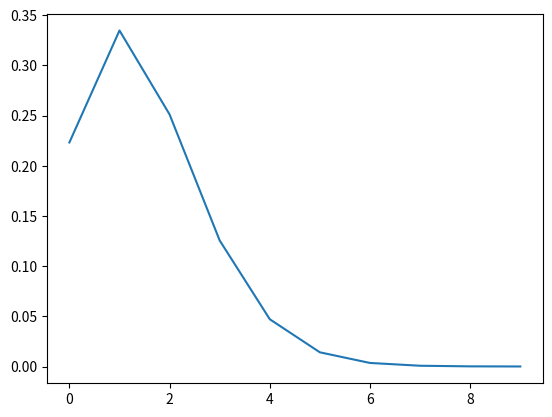

The matplotlib source for this figure: (Note: this script raises an exception after producing the figure.)
import numpy as np
import matplotlib.pyplot as plt
import math

def poisson_function(lam, k):
    return (lam**k) * np.exp(-lam) / math.factorial(k)
 
## Test the poisson function

assert poisson_function(1.5, 0) == 0.22313016014842982

## Plot the poisson function

x = np.arange(0, 10, 1)
plt.plot(x, [poisson_function(1.5, i) for i in x])
plt.show()

import simpy
import random
import matplotlib.pyplot as plt

# Parameters for the queue
RANDOM_SEED = 42
ARRIVAL_RATE = 1.5  # lambda (arrival rate per time unit)
SIM_TIME = 100  # total simulation time (in minutes)
BUFFER_CAPACITY = 8  # buffer can hold up to 8 items

# Data tracking for plotting
arrivals_per_interval = []  # List to track arrivals in each minute
buffer_state_per_interval = []  # List to track buffer state at the end of each minute
processed_per_interval = []  # List to track processed items during each minute
current_interval = 0
arrivals_this_interval = 0
processed_this_interval = 0

# Define the service time distribution
def service_time():
    return random.choices([1, 2], [0.5, 0.5])[0]  # 50% chance of 1 or 2 units of time

# Customer arrival process
def customer(env, name, server):
    global current_interval, arrivals_this_interval, processed_this_interval

    # Track arrivals in the current interval
    if int(env.now) > current_interval:
        # Store the number of arrivals and processed items in the previous minute
        arrivals_per_interval.append(arrivals_this_interval)
        processed_per_interval.append(-processed_this_interval)  # Store as negative to indicate processing
        # Store the net buffer state (arrivals - processed) at the end of the interval
        buffer_state_per_interval.append(min(buffer_state_per_interval[-1]+arrivals_this_interval-processed_this_interval,8))
        
        # Update to the next interval and reset the counters
        current_interval = int(env.now)
        arrivals_this_interval = 0
        processed_this_interval = 0

    # Increment arrivals for the current interval
    arrivals_this_interval += 1

    # Check if buffer has space
    if len(server.queue) + len(server.users) < BUFFER_CAPACITY:
        with server.request() as request:
            yield request
            service_duration = service_time()
            yield env.timeout(service_duration)
            processed_this_interval += 1
    else:
        # If buffer is full, discard the arrival
        print(f"{name} discarded due to full buffer at time {env.now:.2f}")

# Process generating customers
def source(env, server):
    i = 0
    while True:
        interarrival_time = random.expovariate(ARRIVAL_RATE)
        yield env.timeout(interarrival_time)
        i += 1
        env.process(customer(env, f'Customer {i}', server))

# Setup and start the simulation
print('M/G/1 queue simulation with Poisson arrivals, discrete service times, and a buffer')
random.seed(RANDOM_SEED)
env = simpy.Environment()

# Server with a single resource (1 server)
server = simpy.Resource(env, capacity=1)

# Initialize the buffer state (starting at 0)
buffer_state_per_interval.append(0)

# Start the arrival of customers
env.process(source(env, server))

# Run the simulation
env.run(until=SIM_TIME)

# Append the last interval's data
arrivals_per_interval.append(arrivals_this_interval)
processed_per_interval.append(-processed_this_interval)
buffer_state_per_interval.append(min(buffer_state_per_interval[-1]+arrivals_this_interval-processed_this_interval,8))
print(len(arrivals_per_interval), len(processed_per_interval), len(buffer_state_per_interval))
print(buffer_state_per_interval)

# Generate a list of time intervals for the x-axis
interval_times = list(range(len(arrivals_per_interval)))

# Plotting the tracked data
plt.figure(figsize=(10, 6))

# Plot number of arrivals per minute
plt.step(interval_times, arrivals_per_interval, where='mid', label='Arrivals per Minute Interval', color='blue')

# Plot buffer state at the end of each interval
plt.step(interval_times, buffer_state_per_interval[1:], where='mid', label='Net Buffer State', color='red')

# Plot processed items as negative numbers
plt.step(interval_times, processed_per_interval, where='mid', label='Processed per Minute Interval (Negative)', color='green')

plt.xlabel('Time (minutes)')
plt.ylabel('Count')
plt.title('Arrivals, processed items, and buffer state per time unit in M/G/1 queue simulation')
plt.grid(True)
plt.legend()
plt.show()
plt.close()

import numpy as np
def calc_probs(pi_t, P, t):
  P = np.linalg.matrix_power(P, t)
  return np.dot(pi_t, P)
  
pi_0 = np.array([1,0,0,0])
P = np.array([[0, 1, 0, 0], [0, 0, 1, 0], [0, 0, 0, 1], [1/3, 1/3, 1/3, 0]])

print(P)
pi_t = pi_0
for t in range (1,7):
  pi_t = calc_probs(pi_0, P, t)
  print(f'pi_{t} = {pi_t}')

for t in [10, 20, 30]:
  pi_t = calc_probs(pi_0, P, t)
  print(f'pi_{t} = {pi_t}')

# Example 1: Simple Markov Chain with absorbing state ∆

import numpy as np
import networkx as nx

# Define states and actions
states = [0, 1, 2]  # State 2 is the absorbing state (∆)
actions = [0, 1]  # Action set, with only action 0 in state 2

# Transition probabilities
# Format: P[state][action][next_state]
P = {
    0: {0: [0.7, 0.3, 0.0], 1: [0.4, 0.6, 0.0]},  # State 0 transitions
    1: {0: [0.2, 0.7, 0.1], 1: [0.1, 0.5, 0.4]},  # State 1 transitions
    2: {0: [0.0, 0.0, 1.0]}                       # State 2 is absorbing
}

# Rewards for each action in each state
R = {
    0: {0: 5, 1: 3},  # State 0 rewards
    1: {0: 4, 1: 2},  # State 1 rewards
    2: {0: 0}          # State 2 has zero reward (absorbing)
}

# State importance/weight function M
M = [0.5, 1.0, 1.0]  # State 2 is absorbing, so its importance is set to 1

# Example 2: Markov Chain with probabilistic transitions towards absorbing state

# Define states and actions
states = [0, 1, 2]
actions = [0, 1]

# Transition probabilities favor moving towards state 2 (∆)
P = {
    0: {0: [0.6, 0.3, 0.1], 1: [0.3, 0.4, 0.3]},
    1: {0: [0.3, 0.5, 0.2], 1: [0.2, 0.3, 0.5]},
    2: {0: [0.0, 0.0, 1.0]}  # Absorbing state
}

# Rewards, again with zero reward in absorbing state
R = {
    0: {0: 6, 1: 4},
    1: {0: 3, 1: 5},
    2: {0: 0}
}

# State importance/weight function M
M = [1.0, 1.5, 1.0]

# Example 3: Complex system with delayed transition to absorbing state

# Define states and actions
states = [0, 1, 2]
actions = [0, 1]

# Transition probabilities with a focus on eventually reaching the absorbing state
P = {
    0: {0: [0.5, 0.5, 0.0], 1: [0.3, 0.6, 0.1]},
    1: {0: [0.2, 0.4, 0.4], 1: [0.1, 0.4, 0.5]},
    2: {0: [0.0, 0.0, 1.0]}  # Absorbing state
}

# Rewards with varying values but zero reward in state 2
R = {
    0: {0: 7, 1: 3},
    1: {0: 2, 1: 6},
    2: {0: 0}
}

# State importance/weight function M, with a finite bound
M = [1.0, 0.8, 1.0]

import numpy as np

# Define states and actions
states = [0, 1]  # For simplicity, consider two states
actions = [0, 1]  # Two actions per state

# Transition probabilities P[state][action][next_state]
# For example, P[0][0][1] = 0.3 means from state 0, taking action 0, there is a 30% chance to move to state 1.
P = {
    0: {0: [0.7, 0.3], 1: [0.4, 0.6]},  # State 0 transitions
    1: {0: [0.2, 0.8], 1: [0.1, 0.9]},  # State 1 transitions
}

# Rewards for each action in each state
# R[state][action] gives the reward for taking the specified action in the given state.
R = {
    0: {0: 5, 1: 2},  # State 0 rewards
    1: {0: 3, 1: 4},  # State 1 rewards
}

# Discount factor for future rewards
gamma = 0.9

# Initialize an arbitrary policy where both states take action 0
policy = {0: 0, 1: 0}  # Start with action 0 for both states

def policy_evaluation(policy):
    """Evaluate the current policy by solving the linear system for V."""
    num_states = len(states)
    A = np.eye(num_states)  # Identity matrix for (I - gamma * P(policy))
    b = np.zeros(num_states)  # Initialize reward vector

    # Build system of equations to solve for V
    for s in states:
        action = policy[s]
        # Update the diagonal element for the current state
        A[s][s] -= gamma * P[s][action][s]
        for next_state in states:
            # Update off-diagonal elements for transitions to other states
            if next_state != s:
                A[s][next_state] -= gamma * P[s][action][next_state]
        b[s] = R[s][action]  # Set the reward for current state and action

    V = np.linalg.solve(A, b)  # Solve for V using matrix inversion
    return V

def policy_improvement(V):
    """Generate a new policy by choosing actions that maximize expected future rewards."""
    new_policy = {}
    for s in states:
        # Calculate expected rewards for each action
        action_values = [
            R[s][a] + gamma * sum(P[s][a][next_state] * V[next_state] for next_state in states)
            for a in actions
        ]
        # Select the action with the maximum expected value
        new_policy[s] = np.argmax(action_values)
    return new_policy

# Main loop for policy iteration
is_policy_stable = False
iteration = 0
while not is_policy_stable:
    print(f"Iteration {iteration}: Policy {policy}")
    # Step 1: Policy Evaluation - calculate value function for current policy
    V = policy_evaluation(policy)
    # Step 2: Policy Improvement - get a new policy based on the value function
    new_policy = policy_improvement(V)
    
    # Check if the policy has stabilized (no change in policy)
    if new_policy == policy:
        is_policy_stable = True
        print("Optimal policy found!")
    else:
        policy = new_policy  # Update policy for the next iteration
        iteration += 1

# Output the final optimal policy and corresponding value function
print("Final optimal policy:", policy)
print("Value function for optimal policy:", V)

import numpy as np

# Define states and actions
states = [s for s in range(8)]  # For simplicity, consider two states
actions = [0, 1]  # Two actions per state

# Transition probabilities P[state][action][next_state]
# For example, P[0][0][1] = 0.3 means from state 0, taking action 0, there is a 30% chance to move to state 1.
P = {
    0: {0: [0.05, 0.15, 0.15, 0.15, 0.15, 0.15, 0.15, 0.05], 1: [0.05, 0.1, 0.1, 0.2, 0.2, 0.15, 0.15, 0.05]},  # State 0 transitions
    1: {0: [0.05, 0.15, 0.15, 0.15, 0.15, 0.15, 0.15, 0.05], 1: [0.05, 0.1, 0.1, 0.2, 0.2, 0.15, 0.15, 0.05]},  # Etc.
    2: {0: [0.05, 0.15, 0.15, 0.15, 0.15, 0.15, 0.15, 0.05], 1: [0.05, 0.1, 0.1, 0.2, 0.2, 0.15, 0.15, 0.05]},
    3: {0: [0.05, 0.15, 0.15, 0.15, 0.15, 0.15, 0.15, 0.05], 1: [0.05, 0.1, 0.1, 0.2, 0.2, 0.15, 0.15, 0.05]},
    4: {0: [0.05, 0.15, 0.15, 0.15, 0.15, 0.15, 0.15, 0.05], 1: [0.05, 0.1, 0.1, 0.2, 0.2, 0.15, 0.15, 0.05]},
    5: {0: [0.05, 0.15, 0.15, 0.15, 0.15, 0.15, 0.15, 0.05], 1: [0.05, 0.1, 0.1, 0.2, 0.2, 0.15, 0.15, 0.05]},
    6: {0: [0.05, 0.15, 0.15, 0.15, 0.15, 0.15, 0.15, 0.05], 1: [0.05, 0.1, 0.1, 0.2, 0.2, 0.15, 0.15, 0.05]},
    7: {0: [0.05, 0.15, 0.15, 0.15, 0.15, 0.15, 0.15, 0.05], 1: [0.05, 0.1, 0.1, 0.2, 0.2, 0.15, 0.15, 0.05]},
}

# Rewards for each action in each state
# R[state][action] gives the reward for taking the specified action in the given state.
R = {
    0: {0: 5, 1: 2},  # State 0 rewards
    1: {0: 3, 1: 4},  # Etc.
    2: {0: 3, 1: 4},
    3: {0: 3, 1: 4},
    4: {0: 3, 1: 4},
    5: {0: 3, 1: 4},
    6: {0: 3, 1: 4},
    7: {0: 3, 1: 4},
}

# Discount factor for future rewards
gamma = 0.9

# Initialize an arbitrary policy where both states take action 0
policy = {i: 0 for i in range(8)}  # Start with action 0 for both states

def policy_evaluation(policy):
    """Evaluate the current policy by solving the linear system for V."""
    num_states = len(states)
    A = np.eye(num_states)  # Identity matrix for (I - gamma * P(policy))
    b = np.zeros(num_states)  # Initialize reward vector

    # Build system of equations to solve for V
    for s in states:
        action = policy[s]
        # Update the diagonal element for the current state
        A[s][s] -= gamma * P[s][action][s]
        for next_state in states:
            # Update off-diagonal elements for transitions to other states
            if next_state != s:
                A[s][next_state] -= gamma * P[s][action][next_state]
        b[s] = R[s][action]  # Set the reward for current state and action

    V = np.linalg.solve(A, b)  # Solve for V using matrix inversion
    return V

def policy_improvement(V):
    """Generate a new policy by choosing actions that maximize expected future rewards."""
    new_policy = {}
    for s in states:
        # Calculate expected rewards for each action
        action_values = [
            R[s][a] + gamma * sum(P[s][a][next_state] * V[next_state] for next_state in states)
            for a in actions
        ]
        # Select the action with the maximum expected value
        new_policy[s] = np.argmax(action_values)
    return new_policy

# Main loop for policy iteration
is_policy_stable = False
iteration = 0
while not is_policy_stable:
    print(f"Iteration {iteration}: Policy {policy}")
    # Step 1: Policy Evaluation - calculate value function for current policy
    V = policy_evaluation(policy)
    # Step 2: Policy Improvement - get a new policy based on the value function
    new_policy = policy_improvement(V)
    
    # Check if the policy has stabilized (no change in policy)
    if new_policy == policy:
        is_policy_stable = True
        print("Optimal policy found!")
    else:
        policy = new_policy  # Update policy for the next iteration
        iteration += 1

# Output the final optimal policy and corresponding value function
print("Final optimal policy:", policy)
print("Value function for optimal policy:", V)

import numpy as np
from scipy.stats import poisson

def f_a(k, l):
    return poisson.pmf(k, mu=l)

def f_a_larger(k, l):
    return 1 - sum(f_a(i, l) for i in range(k + 1))

def f_b(b, n):
    service_rate = {0: [0.8, 0.2], 1: [0.5, 0.5], 2: [0.2, 0.8]}
    return service_rate[b][n - 1]

R = 5
K = 3

def d(b):
    service_cost = {0: 0, 1: 2, 2: 5}
    return service_cost[b]

def k(b, b_prime):
    return K if b != b_prime else 0

def h(s):
    return 2 * s

# Reward function
def r(s, b, b_prime):
    if s == 0:
        return - d(b_prime)
    elif s == 1:
        return R - h(s) - d(b_prime) - k(b, b_prime)
    else:
        return R * sum(f_b(b_prime, n) * n for n in [1, 2]) - h(s) - d(b_prime) - k(b, b_prime)

# Define states and actions
states = list(range(8))
actions = [0, 1, 2]

# Transition probability function
def p(s, b, s_prime):
    if s <= 1:
        return f_a(s_prime, 1.5)
    elif s <= 8:
        if s_prime < 8:
            return sum(f_b(b, n) * f_a(s_prime - s + n, 1.5) for n in range(1, 3))
        elif s_prime == 8:
            return sum(f_b(b, n) * f_a_larger(s - n - 1, 1.5) for n in range(1, 3))
    return 0.0

# Discount factor for future rewards
gamma = 0.9

def policy_evaluation(policy):
    """Evaluate the current policy by solving the linear system for V."""
    num_states = len(states)
    A = np.eye(num_states)
    w = np.zeros(num_states)

    for s in states:
        action_prime = policy[s]
        action = policy[s - 1] if s > 0 else action_prime
        A[s][s] -= gamma * p(s, action_prime, s)
        for next_state in states:
            if next_state != s:
                A[s][next_state] -= gamma * p(s, action, next_state)
        w[s] = r(s, action, action_prime)

    V = np.linalg.solve(A, w)
    return V

def policy_improvement(V, policy):
    """Generate a new policy by choosing actions that maximize expected future rewards."""
    new_policy = {}
    for s in states:
        action_prime = policy[s]
        action_values = [
            r(s, b, action_prime) + gamma * sum(p(s, b, next_state) * V[next_state] for next_state in states)
            for b in actions
        ]
        new_policy[s] = np.argmax(action_values)
    return new_policy

def optimize_policy():
    """Iteratively improve the policy until it converges to the optimal policy."""
    policy = {i: 0 for i in range(8)}  # Initialize an arbitrary policy with action 0 for all states
    is_policy_stable = False
    iteration = 0

    while not is_policy_stable:
        print(f"Iteration {iteration}: Policy {policy}")
        
        # Step 1: Policy Evaluation - calculate value function for current policy
        V = policy_evaluation(policy)
        
        # Step 2: Policy Improvement - get a new policy based on the value function
        new_policy = policy_improvement(V, policy)
        
        # Check if the policy has stabilized (no change in policy)
        if new_policy == policy:
            is_policy_stable = True
            print("Optimal policy found!")
        else:
            policy = new_policy  # Update policy for the next iteration
            iteration += 1

    print("Final optimal policy:", policy)
    print("Value function for optimal policy:", V)

# Run the policy optimization
optimize_policy()